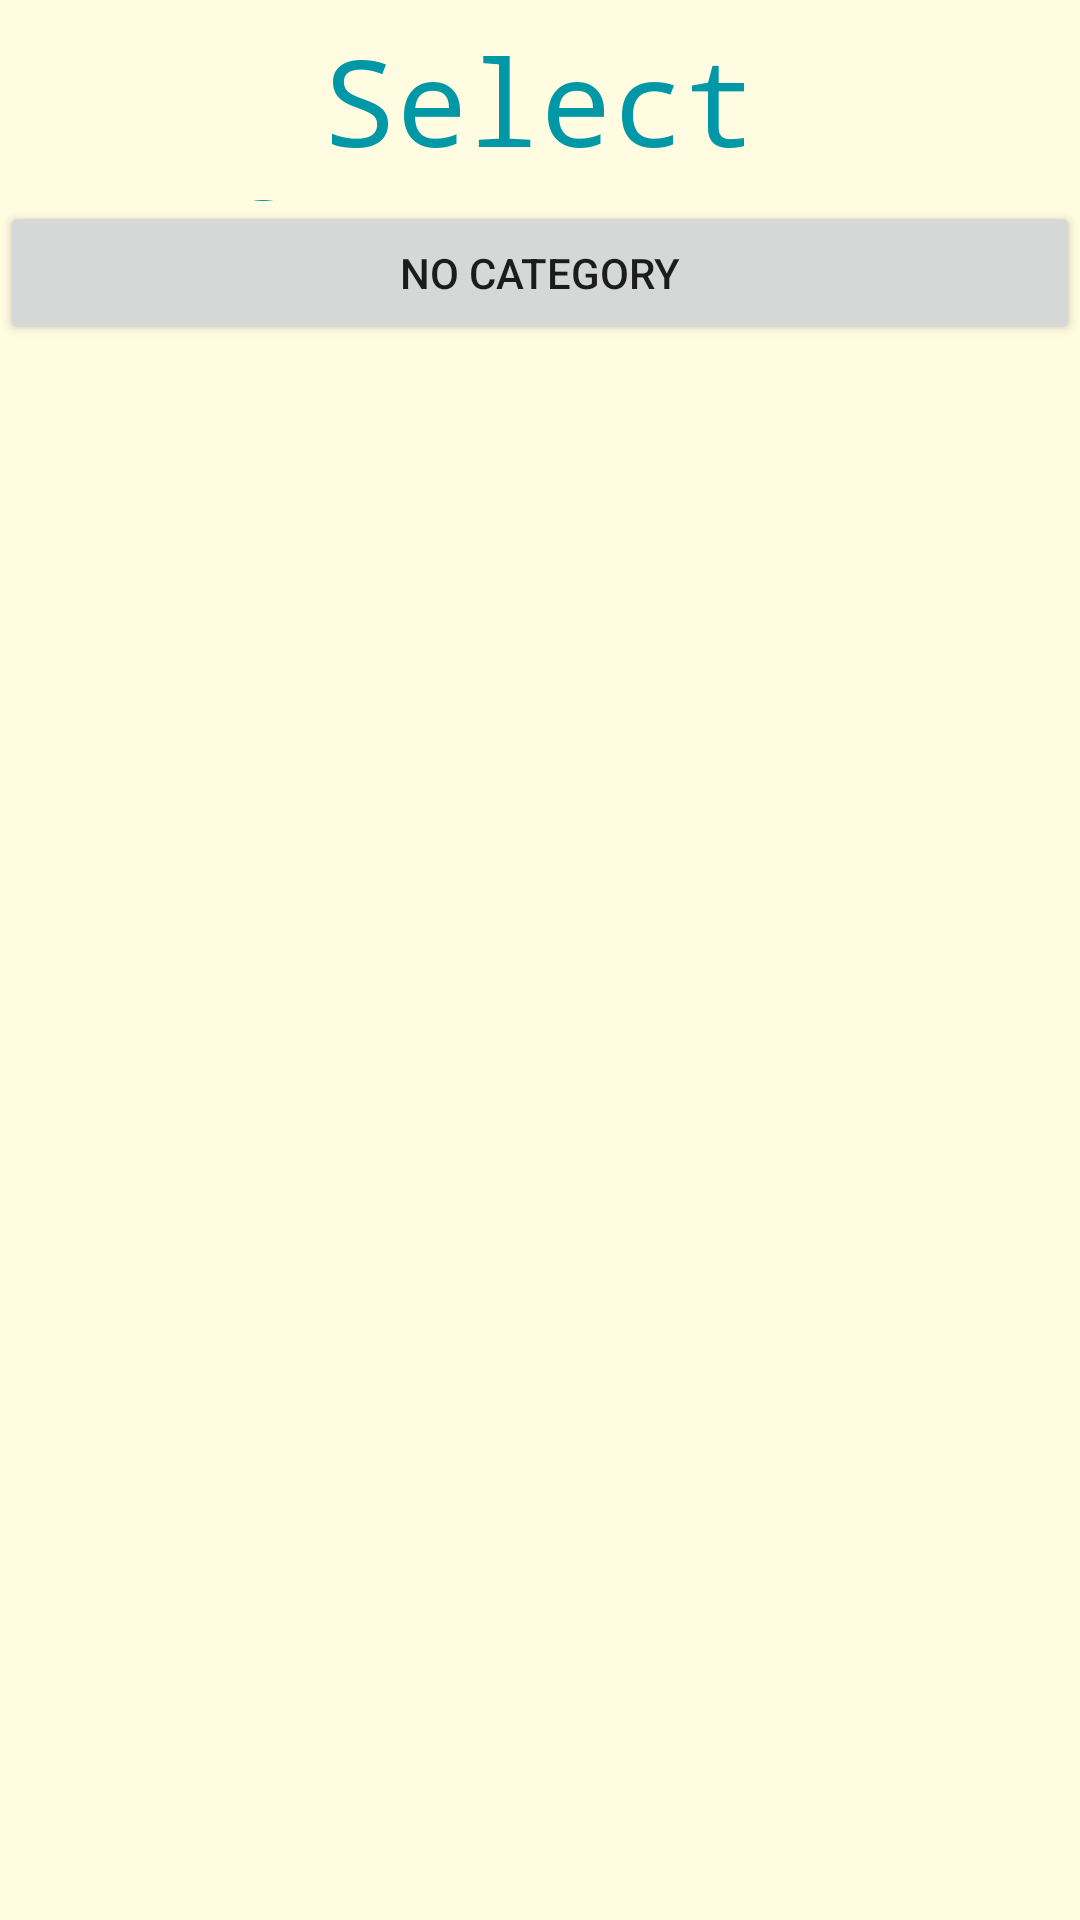

Reconstruct the res/layout file that produces this screen, plus the resources it refers to.
<!-- AndroidManifest.xml: application theme Theme.AppsForGood -->
<!-- res/layout/activity_choosecategory.xml -->
<?xml version="1.0" encoding="utf-8"?>
<LinearLayout xmlns:android="http://schemas.android.com/apk/res/android"
    xmlns:app="http://schemas.android.com/apk/res-auto"
    android:layout_width="match_parent"
    android:layout_height="match_parent"
    android:layout_centerHorizontal="true"
    android:orientation="vertical"
    android:background="#27FFEB3B">

    <TextView
        android:id="@+id/Cat"
        android:layout_width="match_parent"
        android:layout_height="67dp"
        android:layout_gravity="center_horizontal"
        android:elegantTextHeight="true"
        android:fontFamily="monospace"
        android:gravity="center|center_horizontal"
        android:maxHeight="200sp"
        android:minHeight="10sp"
        android:text="@string/SelectC"
        android:textColor="#0097A7"
        android:textColorHint="#00BCD4"
        android:textColorLink="#00BCD4"
        app:autoSizeMaxTextSize="80sp"
        app:autoSizeMinTextSize="40sp"
        app:autoSizeStepGranularity="2sp"
        app:autoSizeTextType="uniform" />

    <Button
        android:id="@+id/nocat"
        android:layout_width="match_parent"
        android:layout_height="wrap_content"
        android:onClick="normalChange"
        android:text="@string/noCat" />

    <ListView
        android:id="@+id/alistviewWords"
        android:layout_width="fill_parent"
        android:layout_height="wrap_content"
        android:divider="@color/material_blue_grey_800"
        android:dividerHeight="2dp">

    </ListView>

</LinearLayout>
<!-- resources referenced by this layout -->
<resources>
  <string name="SelectC">Select Category:</string>
  <string name="noCat">No Category</string>
  <style name="Theme.AppsForGood" parent="Theme.MaterialComponents.DayNight.DarkActionBar">
          
          <item name="colorPrimary">@color/purple_500</item>
          <item name="colorPrimaryVariant">@color/purple_700</item>
          <item name="colorOnPrimary">@color/white</item>
          
          <item name="colorSecondary">@color/teal_200</item>
          <item name="colorSecondaryVariant">@color/teal_700</item>
          <item name="colorOnSecondary">@color/black</item>
          
          <item name="android:statusBarColor" tools:targetApi="l">?attr/colorPrimaryVariant</item>
          
      </style>
  <color name="purple_500">#FF6200EE</color>
  <color name="purple_700">#FF3700B3</color>
  <color name="white">#FFFFFFFF</color>
  <color name="teal_200">#FF03DAC5</color>
  <color name="teal_700">#FF018786</color>
  <color name="black">#FF000000</color>
</resources>
